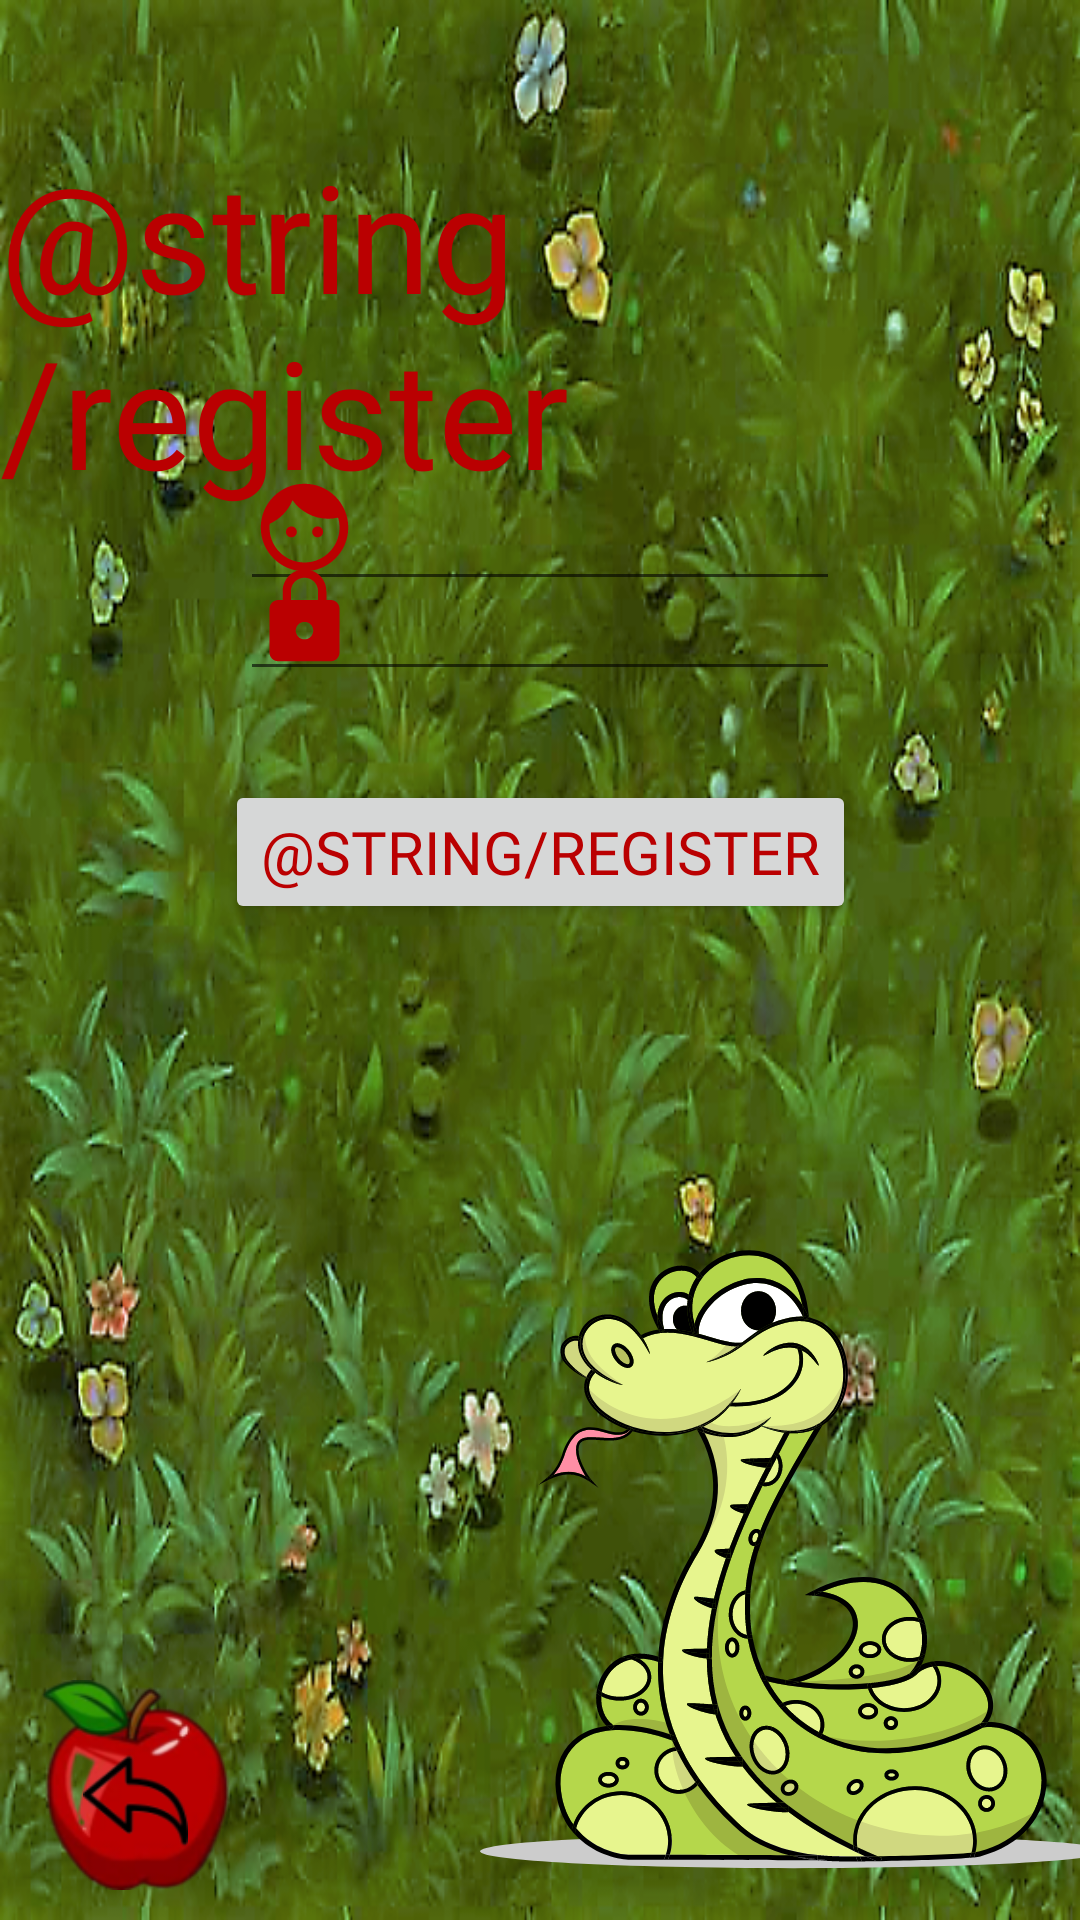

Write the Android layout XML for this screen, with the resource values it uses.
<!-- AndroidManifest.xml: application theme Theme.SnakeAi -->
<!-- res/layout/register.xml -->
<?xml version="1.0" encoding="utf-8"?>
<androidx.constraintlayout.widget.ConstraintLayout
    xmlns:android="http://schemas.android.com/apk/res/android"
    xmlns:app="http://schemas.android.com/apk/res-auto"
    xmlns:tools="http://schemas.android.com/tools"
    android:layout_width="match_parent"
    android:layout_height="match_parent"
    android:background="@drawable/background">

    <TextView
        android:id="@+id/txt_register"
        android:layout_width="wrap_content"
        android:layout_height="wrap_content"
        android:layout_marginBottom="425dp"
        android:background="@color/transparent"
        android:fontFamily="@font/gill_sans_bold"
        android:text="@string/register"
        android:textColor="@color/red"
        android:textSize="50sp"
        app:layout_constraintBottom_toBottomOf="parent"
        app:layout_constraintEnd_toEndOf="parent"
        app:layout_constraintStart_toStartOf="parent"
        app:layout_constraintTop_toTopOf="parent">

    </TextView>

    <EditText
        android:id="@id/edit_txt_username"
        android:layout_width="200dp"
        android:layout_height="wrap_content"
        android:drawableStart="@drawable/ic_baseline_face_24"
        android:drawableLeft="@drawable/ic_baseline_face_24"
        android:fontFamily="@font/gill_sans_bold"
        android:textColor="@color/red"
        android:textSize="25sp"
        app:layout_constraintBottom_toTopOf="@id/edit_txt_password"
        app:layout_constraintEnd_toEndOf="@id/txt_register"
        app:layout_constraintStart_toStartOf="@id/txt_register"
        app:layout_constraintTop_toBottomOf="@id/txt_register">

    </EditText>


    <EditText
        android:id="@+id/edit_txt_password"
        android:layout_width="200dp"
        android:layout_height="wrap_content"
        android:drawableStart="@drawable/ic_baseline_lock_24"
        android:drawableLeft="@drawable/ic_baseline_lock_24"
        android:fontFamily="@font/gill_sans_bold"
        android:password="true"
        android:textColor="@color/red"
        android:textSize="25sp"
        app:layout_constraintBottom_toTopOf="@id/btn_register"
        app:layout_constraintStart_toStartOf="@+id/txt_register"
        app:layout_constraintEnd_toEndOf="@id/txt_register"
        app:layout_constraintTop_toTopOf="@id/edit_txt_username">
    </EditText>

    <Button
        android:id="@+id/btn_register"
        android:layout_width="wrap_content"
        android:layout_height="wrap_content"
        app:layout_constraintTop_toTopOf="@id/edit_txt_password"
        app:layout_constraintBottom_toTopOf="@id/img_snake"
        app:layout_constraintStart_toStartOf="@id/txt_register"
        app:layout_constraintEnd_toEndOf="@id/txt_register"
        android:fontFamily="@font/gill_sans_bold"
        android:textColor="@color/red"
        android:textSize="20sp"
        android:text="@string/register">

    </Button>

    <ImageView
        android:id="@+id/img_apple"
        android:layout_width="70dp"
        android:layout_height="70dp"
        android:layout_marginStart="10dp"
        android:layout_marginLeft="10dp"
        android:layout_marginBottom="10dp"
        android:src="@drawable/apple"
        app:layout_constraintBottom_toBottomOf="parent"
        app:layout_constraintStart_toStartOf="parent">

    </ImageView>

    <ImageView
        android:id="@+id/img_snake"
        android:layout_width="250dp"
        android:layout_height="250dp"
        android:paddingEnd="-50dp"
        android:paddingRight="-50dp"
        android:paddingBottom="-50dp"
        android:src="@drawable/ic_snake"
        app:layout_constraintBottom_toBottomOf="parent"
        app:layout_constraintRight_toRightOf="parent"
        tools:ignore="RtlSymmetry">

    </ImageView>

    <ImageView
        android:id="@+id/img_arrow"
        android:layout_width="35dp"
        android:layout_height="35dp"
        android:layout_marginTop="10dp"
        android:src="@drawable/left_arrow"
        app:layout_constraintBottom_toBottomOf="@id/img_apple"
        app:layout_constraintEnd_toEndOf="@id/img_apple"
        app:layout_constraintStart_toStartOf="@id/img_apple"
        app:layout_constraintTop_toTopOf="@id/img_apple">

    </ImageView>



</androidx.constraintlayout.widget.ConstraintLayout>
<!-- resources referenced by this layout -->
<resources>
  <color name="red">#BA0001</color>
  <color name="transparent">#0000</color>
  <!-- drawable apple: png bitmap (drawable, 15891 bytes) -->
  <!-- drawable background: png bitmap (drawable, 575294 bytes) -->
  <!-- drawable ic_baseline_face_24 (drawable) -->
  <vector android:height="35dp" android:tint="#BA0001"
      android:viewportHeight="24" android:viewportWidth="24"
      android:width="35dp" xmlns:android="http://schemas.android.com/apk/res/android">
      <path android:fillColor="@android:color/white" android:pathData="M9,11.75c-0.69,0 -1.25,0.56 -1.25,1.25s0.56,1.25 1.25,1.25 1.25,-0.56 1.25,-1.25 -0.56,-1.25 -1.25,-1.25zM15,11.75c-0.69,0 -1.25,0.56 -1.25,1.25s0.56,1.25 1.25,1.25 1.25,-0.56 1.25,-1.25 -0.56,-1.25 -1.25,-1.25zM12,2C6.48,2 2,6.48 2,12s4.48,10 10,10 10,-4.48 10,-10S17.52,2 12,2zM12,20c-4.41,0 -8,-3.59 -8,-8 0,-0.29 0.02,-0.58 0.05,-0.86 2.36,-1.05 4.23,-2.98 5.21,-5.37C11.07,8.33 14.05,10 17.42,10c0.78,0 1.53,-0.09 2.25,-0.26 0.21,0.71 0.33,1.47 0.33,2.26 0,4.41 -3.59,8 -8,8z"/>
  </vector>
  <!-- drawable ic_baseline_lock_24 (drawable) -->
  <vector android:height="35dp" android:tint="#BA0001"
      android:viewportHeight="24" android:viewportWidth="24"
      android:width="35dp" xmlns:android="http://schemas.android.com/apk/res/android">
      <path android:fillColor="@android:color/white" android:pathData="M18,8h-1L17,6c0,-2.76 -2.24,-5 -5,-5S7,3.24 7,6v2L6,8c-1.1,0 -2,0.9 -2,2v10c0,1.1 0.9,2 2,2h12c1.1,0 2,-0.9 2,-2L20,10c0,-1.1 -0.9,-2 -2,-2zM12,17c-1.1,0 -2,-0.9 -2,-2s0.9,-2 2,-2 2,0.9 2,2 -0.9,2 -2,2zM15.1,8L8.9,8L8.9,6c0,-1.71 1.39,-3.1 3.1,-3.1 1.71,0 3.1,1.39 3.1,3.1v2z"/>
  </vector>
  <!-- drawable ic_snake: vector/xml drawable (drawable, 128379 chars, omitted) -->
  <!-- drawable left_arrow: png bitmap (drawable, 3609 bytes) -->
  <style name="Theme.SnakeAi" parent="Theme.MaterialComponents.DayNight.DarkActionBar">
          
          <item name="colorPrimary">@color/green_primary</item>
          <item name="colorPrimaryVariant">@color/green_primary</item>
          <item name="colorOnPrimary">@color/white</item>
          
          <item name="colorSecondary">@color/blue</item>
          <item name="colorSecondaryVariant">@color/blue</item>
          <item name="colorOnSecondary">@color/black</item>
          
          <item name="android:statusBarColor" tools:targetApi="l">?attr/colorPrimaryVariant</item>
          
      </style>
  <color name="green_primary">#0F8E42</color>
  <color name="white">#FFFFFFFF</color>
  <color name="blue">#2196F3</color>
  <color name="black">#FF000000</color>
</resources>
